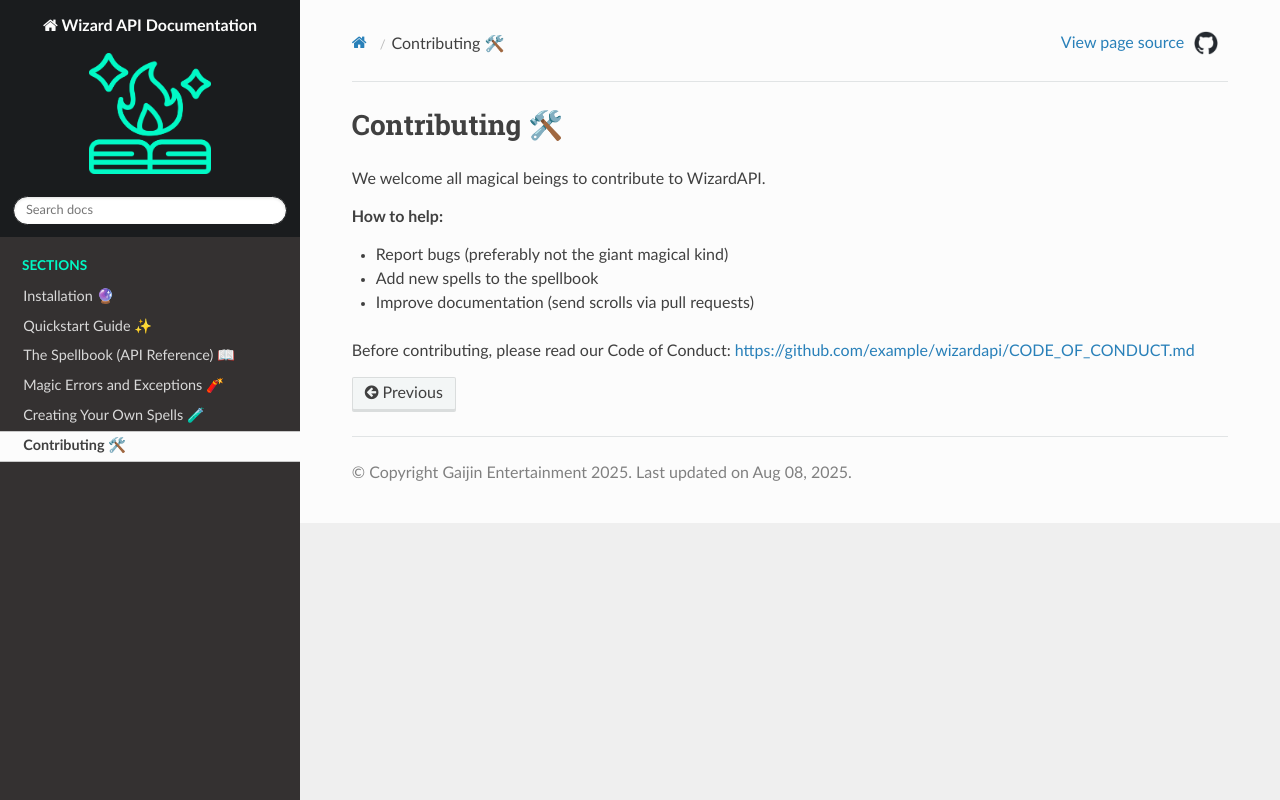

repository: elena-soloveva/wizard-api · page: contributing.html · generator: sphinx

# Contributing 🛠

We welcome all magical beings to contribute to WizardAPI.

**How to help:**

- Report bugs (preferably not the giant magical kind)
- Add new spells to the spellbook
- Improve documentation (send scrolls via pull requests)

Before contributing, please read our Code of Conduct:
[https://github.com/example/wizardapi/CODE_OF_CONDUCT.md](https://github.com/example/wizardapi/CODE_OF_CONDUCT.md)
